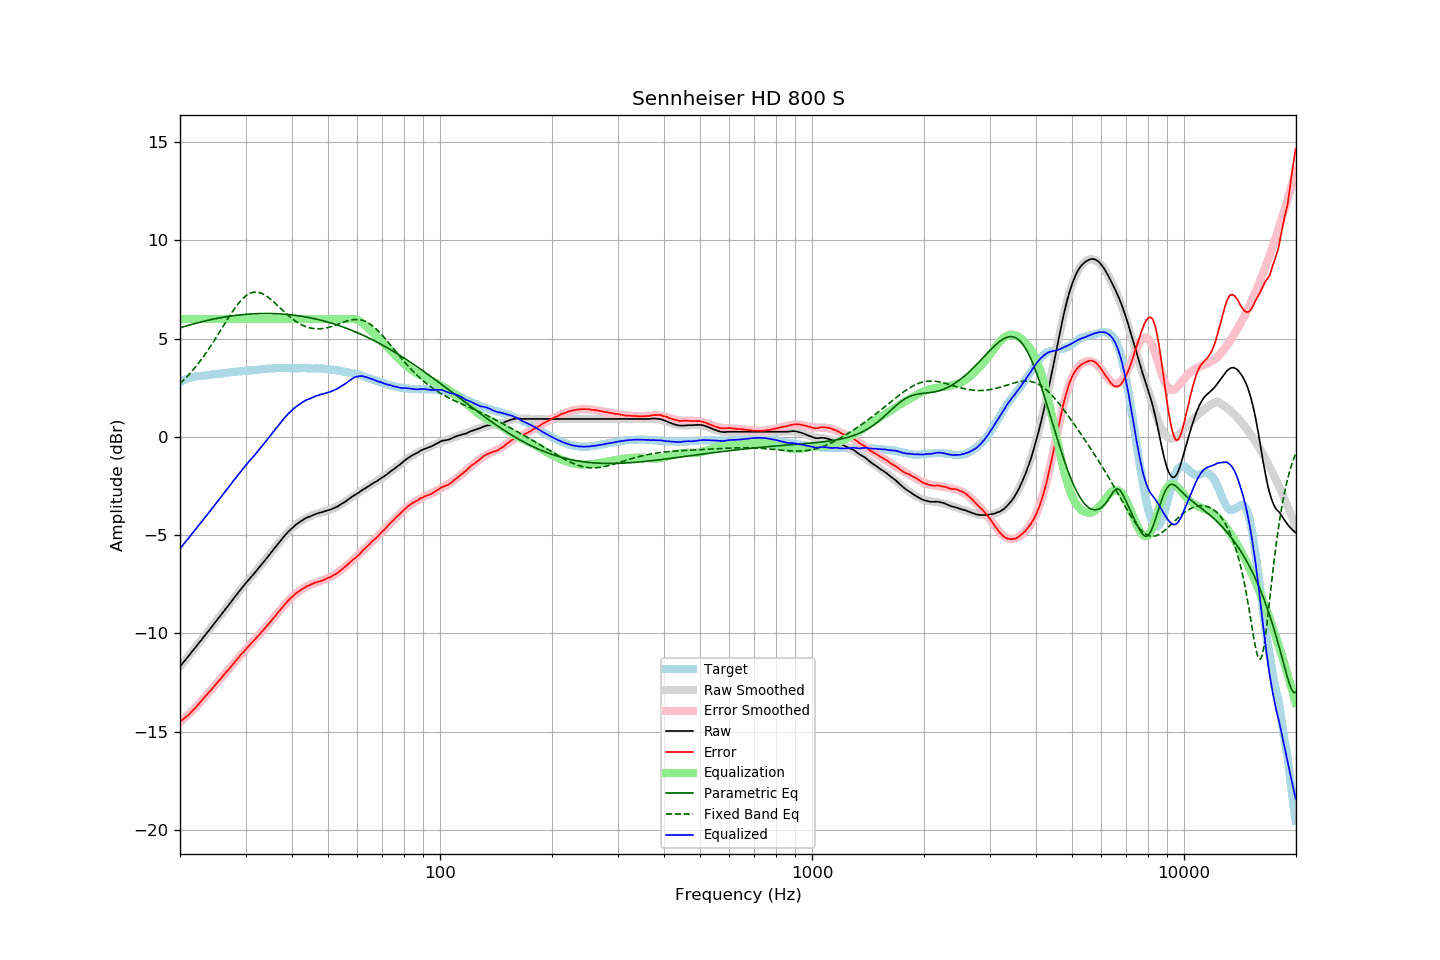

Data behind this chart, as committed beside it:
frequency, raw, error, smoothed, error_smoothed, equalization, parametric_eq, fixed_band_eq, equalized_raw, equalized_smoothed, target
20.00, -11.69, -14.48, -11.69, -14.51, 6.00, 5.55, 2.71, -5.69, -5.69, 2.80
20.20, -11.59, -14.42, -11.59, -14.44, 6.00, 5.58, 2.79, -5.59, -5.59, 2.84
20.40, -11.48, -14.36, -11.49, -14.37, 6.00, 5.60, 2.87, -5.48, -5.49, 2.88
20.61, -11.39, -14.29, -11.38, -14.30, 6.00, 5.63, 2.95, -5.39, -5.38, 2.91
20.81, -11.28, -14.23, -11.28, -14.22, 6.00, 5.65, 3.03, -5.28, -5.28, 2.95
21.02, -11.19, -14.17, -11.18, -14.15, 6.00, 5.67, 3.12, -5.19, -5.18, 2.99
21.23, -11.09, -14.09, -11.08, -14.07, 6.00, 5.70, 3.21, -5.09, -5.08, 3.01
21.44, -10.97, -14.00, -10.98, -13.99, 6.00, 5.72, 3.30, -4.97, -4.98, 3.03
21.66, -10.88, -13.92, -10.88, -13.91, 6.00, 5.74, 3.40, -4.88, -4.88, 3.05
21.87, -10.77, -13.83, -10.77, -13.82, 6.00, 5.77, 3.49, -4.77, -4.77, 3.06
22.09, -10.67, -13.75, -10.67, -13.74, 6.00, 5.79, 3.60, -4.67, -4.67, 3.08
22.31, -10.56, -13.65, -10.57, -13.65, 6.00, 5.81, 3.70, -4.56, -4.57, 3.09
22.54, -10.47, -13.56, -10.47, -13.56, 6.00, 5.83, 3.80, -4.47, -4.47, 3.10
22.76, -10.36, -13.47, -10.36, -13.47, 6.00, 5.85, 3.91, -4.36, -4.36, 3.11
22.99, -10.26, -13.36, -10.26, -13.38, 6.00, 5.87, 4.02, -4.26, -4.26, 3.11
23.22, -10.16, -13.27, -10.16, -13.28, 6.00, 5.89, 4.14, -4.16, -4.16, 3.11
23.45, -10.05, -13.18, -10.05, -13.19, 6.00, 5.91, 4.25, -4.05, -4.05, 3.12
23.69, -9.96, -13.09, -9.95, -13.09, 6.00, 5.93, 4.37, -3.96, -3.95, 3.13
23.92, -9.84, -12.99, -9.85, -13.00, 6.00, 5.95, 4.49, -3.84, -3.85, 3.14
24.16, -9.74, -12.91, -9.74, -12.90, 6.00, 5.96, 4.61, -3.74, -3.74, 3.16
24.40, -9.63, -12.82, -9.64, -12.81, 6.00, 5.98, 4.74, -3.63, -3.64, 3.18
24.65, -9.54, -12.72, -9.53, -12.71, 6.00, 6.00, 4.87, -3.54, -3.53, 3.18
24.89, -9.42, -12.62, -9.43, -12.62, 6.00, 6.02, 4.99, -3.42, -3.43, 3.19
25.14, -9.32, -12.53, -9.32, -12.52, 6.00, 6.03, 5.12, -3.32, -3.32, 3.20
25.39, -9.21, -12.42, -9.22, -12.43, 6.00, 6.05, 5.26, -3.21, -3.22, 3.21
25.65, -9.12, -12.35, -9.11, -12.34, 6.00, 6.06, 5.39, -3.12, -3.11, 3.23
25.91, -9.01, -12.24, -9.01, -12.24, 6.00, 6.08, 5.52, -3.01, -3.01, 3.23
26.16, -8.89, -12.13, -8.90, -12.14, 6.00, 6.09, 5.65, -2.89, -2.90, 3.24
26.43, -8.80, -12.05, -8.79, -12.05, 6.00, 6.11, 5.79, -2.80, -2.79, 3.25
26.69, -8.69, -11.94, -8.69, -11.95, 6.00, 6.12, 5.92, -2.69, -2.69, 3.26
26.96, -8.59, -11.86, -8.58, -11.85, 6.00, 6.13, 6.05, -2.59, -2.58, 3.28
27.23, -8.48, -11.76, -8.47, -11.76, 6.00, 6.14, 6.17, -2.48, -2.47, 3.29
27.50, -8.37, -11.66, -8.37, -11.66, 6.00, 6.16, 6.30, -2.37, -2.37, 3.30
27.77, -8.26, -11.56, -8.26, -11.56, 6.00, 6.17, 6.42, -2.26, -2.26, 3.30
28.05, -8.15, -11.47, -8.16, -11.46, 6.00, 6.18, 6.54, -2.15, -2.16, 3.31
28.33, -8.05, -11.37, -8.05, -11.37, 6.00, 6.19, 6.65, -2.05, -2.05, 3.31
28.62, -7.95, -11.27, -7.95, -11.27, 6.00, 6.20, 6.76, -1.95, -1.95, 3.32
28.90, -7.84, -11.18, -7.84, -11.18, 6.00, 6.21, 6.86, -1.84, -1.84, 3.33
29.19, -7.74, -11.07, -7.74, -11.08, 6.00, 6.22, 6.95, -1.74, -1.74, 3.33
29.48, -7.63, -10.99, -7.64, -10.99, 6.00, 6.22, 7.03, -1.63, -1.64, 3.36
29.78, -7.54, -10.90, -7.54, -10.90, 6.00, 6.23, 7.11, -1.54, -1.54, 3.36
30.08, -7.44, -10.80, -7.44, -10.81, 6.00, 6.24, 7.18, -1.44, -1.44, 3.37
30.38, -7.34, -10.70, -7.34, -10.72, 6.00, 6.24, 7.23, -1.34, -1.34, 3.37
30.68, -7.25, -10.63, -7.25, -10.63, 6.00, 6.25, 7.28, -1.25, -1.25, 3.39
30.99, -7.15, -10.53, -7.15, -10.54, 6.00, 6.26, 7.32, -1.15, -1.15, 3.38
31.30, -7.06, -10.45, -7.05, -10.45, 6.00, 6.26, 7.35, -1.06, -1.05, 3.39
31.61, -6.97, -10.37, -6.96, -10.36, 6.00, 6.27, 7.36, -0.97, -0.96, 3.40
31.93, -6.87, -10.28, -6.86, -10.27, 6.00, 6.27, 7.37, -0.87, -0.86, 3.41
32.24, -6.76, -10.17, -6.76, -10.18, 6.00, 6.27, 7.36, -0.76, -0.76, 3.41
32.57, -6.67, -10.09, -6.66, -10.09, 6.00, 6.28, 7.35, -0.67, -0.66, 3.43
32.89, -6.56, -10.00, -6.56, -10.00, 6.00, 6.28, 7.33, -0.56, -0.56, 3.44
33.22, -6.46, -9.91, -6.46, -9.91, 6.00, 6.28, 7.30, -0.46, -0.46, 3.45
33.55, -6.36, -9.82, -6.36, -9.82, 6.00, 6.28, 7.26, -0.36, -0.36, 3.45
33.89, -6.27, -9.73, -6.26, -9.72, 6.00, 6.28, 7.21, -0.27, -0.26, 3.46
34.23, -6.17, -9.64, -6.16, -9.63, 6.00, 6.28, 7.15, -0.17, -0.16, 3.47
34.57, -6.06, -9.53, -6.06, -9.53, 6.00, 6.28, 7.10, -0.06, -0.06, 3.48
34.92, -5.96, -9.43, -5.95, -9.43, 6.00, 6.28, 7.03, 0.04, 0.05, 3.48
35.27, -5.85, -9.33, -5.85, -9.33, 6.00, 6.28, 6.96, 0.15, 0.15, 3.48
35.62, -5.75, -9.24, -5.74, -9.24, 6.00, 6.28, 6.89, 0.25, 0.26, 3.49
35.97, -5.64, -9.13, -5.64, -9.13, 6.00, 6.27, 6.82, 0.36, 0.36, 3.49
... 635 more rows
